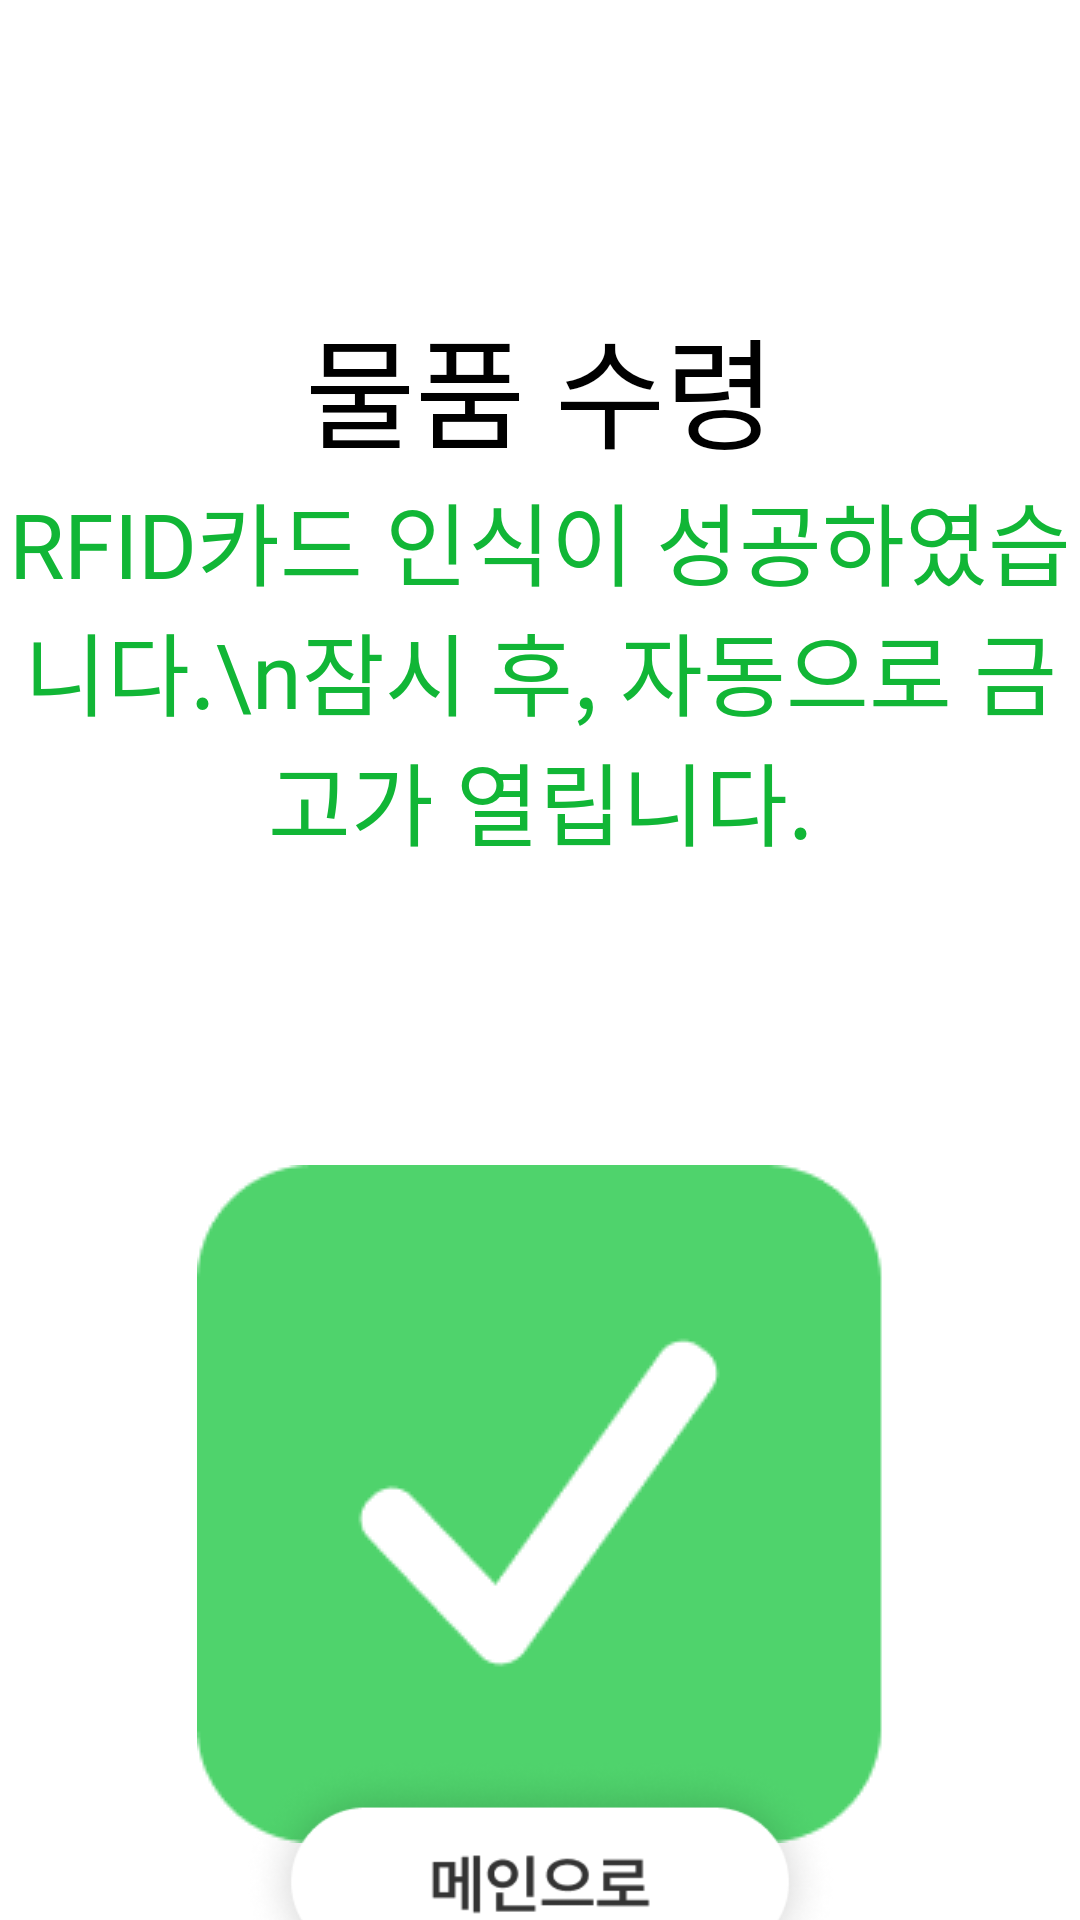

Reconstruct the res/layout file that produces this screen, plus the resources it refers to.
<!-- AndroidManifest.xml: application theme Theme.TestApp -->
<!-- res/layout/activity_medical_get2_verify.xml -->
<?xml version="1.0" encoding="utf-8"?>
<androidx.constraintlayout.widget.ConstraintLayout xmlns:android="http://schemas.android.com/apk/res/android"
    xmlns:app="http://schemas.android.com/apk/res-auto"
    xmlns:tools="http://schemas.android.com/tools"
    android:layout_width="match_parent"
    android:layout_height="match_parent"
    tools:context=".patient.register.RegisterActivity1">
    <LinearLayout
        android:gravity="center"
        android:id="@+id/medical_get_layout_verify_yes"
        android:orientation="vertical"
        android:layout_width="wrap_content"
        android:layout_height="wrap_content"

        app:layout_constraintStart_toStartOf="parent"
        app:layout_constraintEnd_toEndOf="parent"
        app:layout_constraintTop_toTopOf="parent"
        android:layout_marginTop="100dp"
        >

        <TextView
            android:id="@+id/medical_get_layout_verify_text1"
            android:layout_width="wrap_content"
            android:layout_height="wrap_content"
            android:fontFamily="@font/pretendardsemibold"
            android:text="물품 수령"
            android:textColor="@color/black"
            android:textSize="40sp" />

        <TextView
            android:id="@+id/medical_get_layout_verify_text2"
            android:layout_width="wrap_content"
            android:layout_height="wrap_content"
            android:fontFamily="@font/pretendardsemibold"
            android:gravity="center"
            android:text="RFID카드 인식이 성공하였습니다.\n잠시 후, 자동으로 금고가 열립니다."
            android:textColor="#11B636"
            android:textSize="30sp" />


    </LinearLayout>

    <LinearLayout
        android:layout_marginTop="100dp"
        android:id="@+id/get2_card_tag_layout_verify_yes"
        android:gravity="center"
        android:layout_width="wrap_content"
        android:layout_height="wrap_content"
        android:orientation="vertical"
        app:layout_constraintEnd_toEndOf="parent"
        app:layout_constraintStart_toStartOf="parent"
        app:layout_constraintTop_toBottomOf="@id/medical_get_layout_verify_yes">
        <ImageView
            android:layout_width="wrap_content"
            android:layout_height="wrap_content"
            android:id="@+id/doctor_loading_pic"
            android:src="@drawable/get2_verify_yes"/>

    </LinearLayout>


    <LinearLayout
        android:gravity="center"
        android:layout_width="wrap_content"
        android:layout_height="wrap_content"
        android:orientation="horizontal"
        app:layout_constraintEnd_toEndOf="parent"
        app:layout_constraintStart_toStartOf="parent"
        app:layout_constraintTop_toBottomOf="@id/get2_card_tag_layout_verify_yes"
        app:layout_constraintBottom_toBottomOf="parent" >

        <ImageView
            android:id="@+id/get2_prev_text_verify_yes"
            android:layout_width="200dp"
            android:layout_height="100dp"

            android:src="@drawable/main_text"/>


    </LinearLayout>



</androidx.constraintlayout.widget.ConstraintLayout>
<!-- resources referenced by this layout -->
<resources>
  <!-- drawable get2_verify_yes: png bitmap (drawable, 3432 bytes) -->
  <!-- drawable main_text: png bitmap (drawable, 23172 bytes) -->
  <style name="Theme.TestApp" parent="Theme.MaterialComponents.DayNight.DarkActionBar">
          <item name="windowNoTitle">true</item>
          
          <item name="colorPrimary">#DCDCDC</item>
          <item name="colorPrimaryVariant">#DCDCDC</item>
          <item name="colorOnPrimary">@color/white</item>
          
          <item name="colorSecondary">@color/teal_200</item>
          <item name="colorSecondaryVariant">@color/teal_700</item>
          <item name="colorOnSecondary">@color/black</item>
          
          <item name="android:statusBarColor">?attr/colorPrimaryVariant</item>
          
      </style>
  <!-- not gathered from this repository: default colours our renderer supplied (Android Studio template values) -->
  <color name="teal_200">#FF03DAC5</color>
  <color name="teal_700">#FF018786</color>
  <color name="black">#FF000000</color>
  <color name="white">#FFFFFFFF</color>
</resources>
